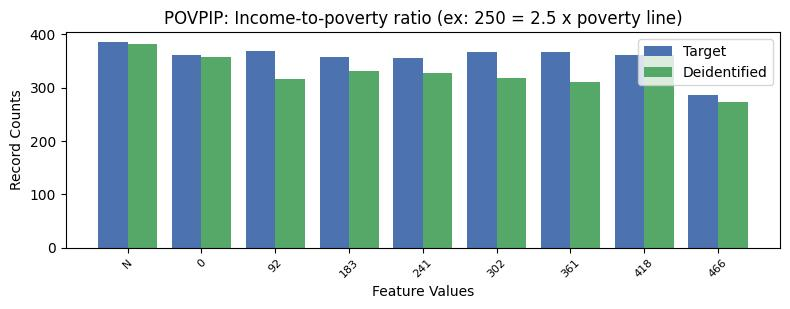

The table this chart was drawn from, first rows:
, POVPIP, count_target, count_deidentified
0, 13, 4423, 4545
1, -1, 385, 382
2, 1, 368, 317
3, 4, 367, 318
4, 5, 367, 311
5, 0, 362, 358
6, 6, 361, 361
7, 2, 358, 332
8, 3, 356, 327
9, 7, 287, 273
